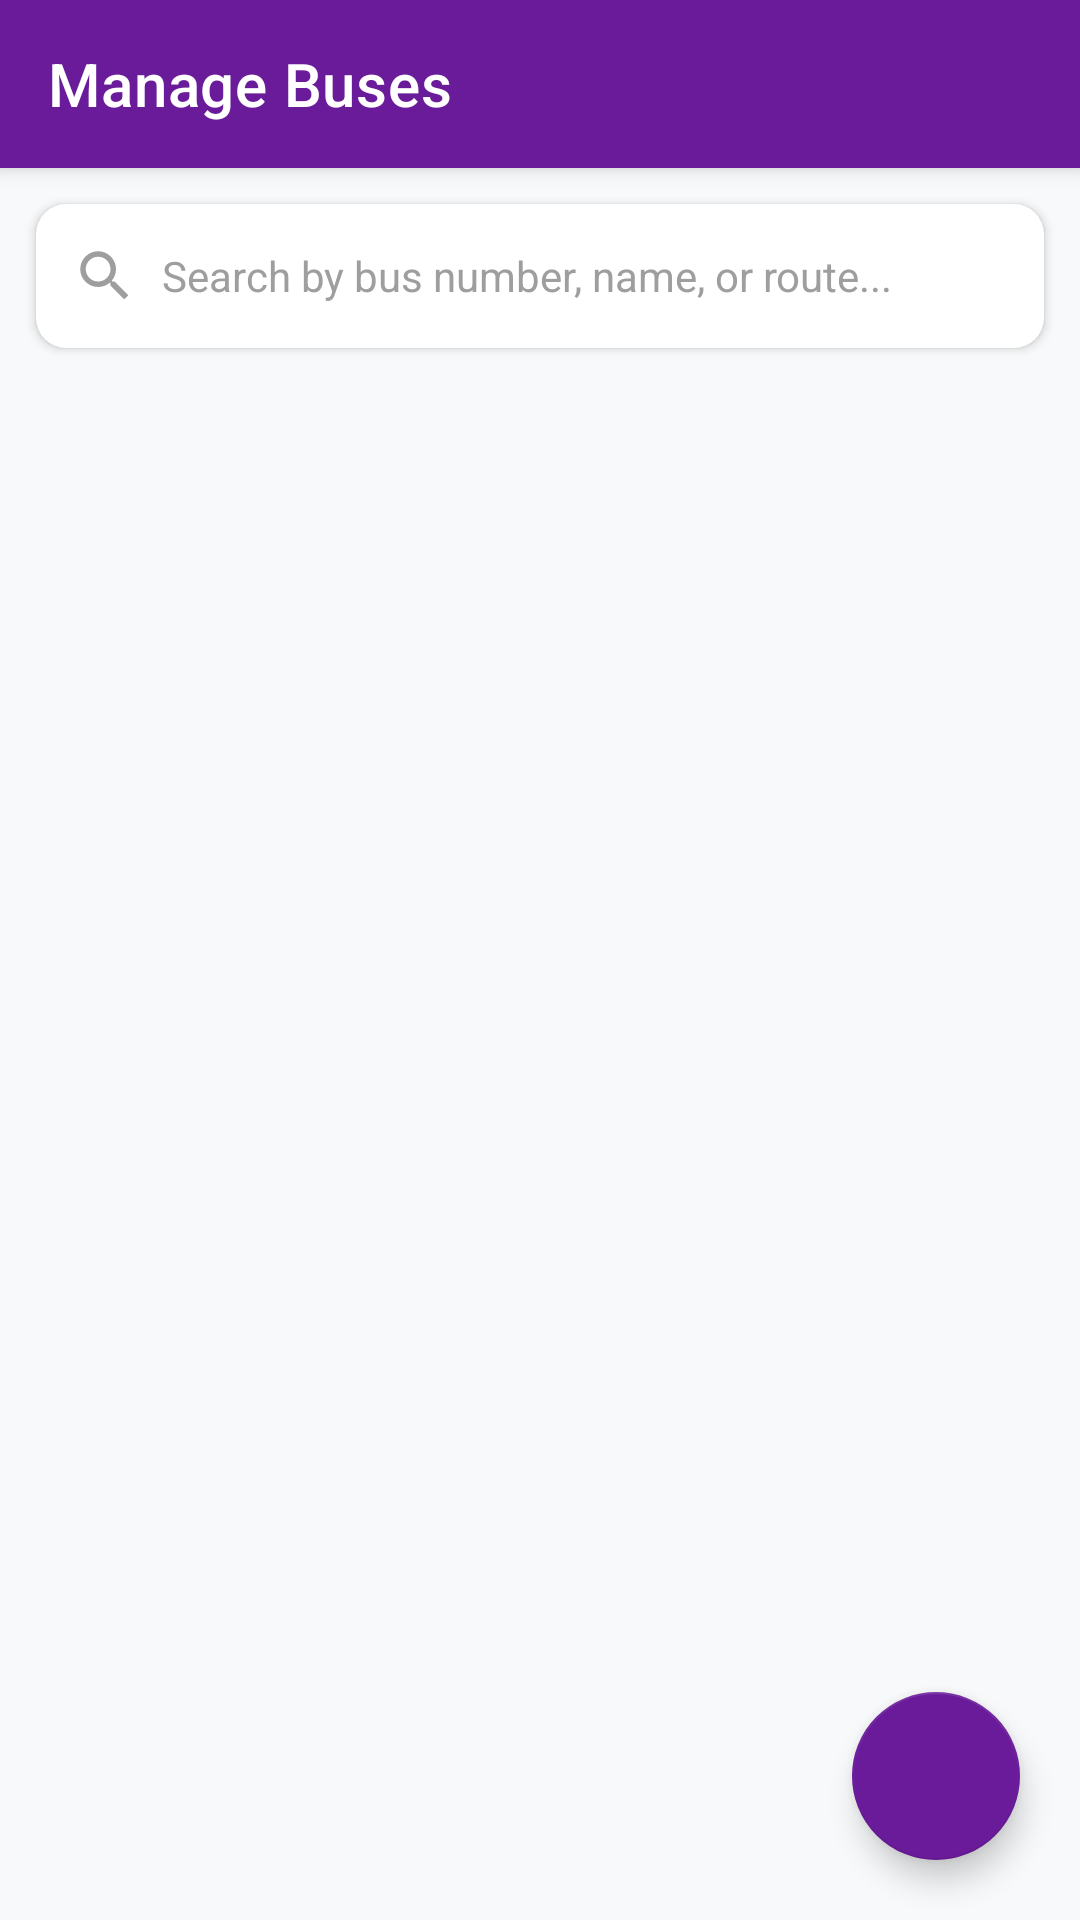

Reconstruct the res/layout file that produces this screen, plus the resources it refers to.
<!-- AndroidManifest.xml: application theme AppTheme -->
<!-- res/layout/activity_manage_buses.xml -->
<?xml version="1.0" encoding="utf-8"?>
<androidx.coordinatorlayout.widget.CoordinatorLayout
    xmlns:android="http://schemas.android.com/apk/res/android"
    xmlns:app="http://schemas.android.com/apk/res-auto"
    xmlns:tools="http://schemas.android.com/tools"
    android:layout_width="match_parent"
    android:layout_height="match_parent"
    android:background="#F8F9FA">

    
    <com.google.android.material.appbar.AppBarLayout
        android:id="@+id/app_bar"
        android:layout_width="match_parent"
        android:layout_height="wrap_content"
        android:theme="@style/ThemeOverlay.MaterialComponents.Dark.ActionBar">

        <androidx.appcompat.widget.Toolbar
            android:id="@+id/toolbar"
            android:layout_width="match_parent"
            android:layout_height="?attr/actionBarSize"
            android:background="@color/admin_color"
            app:title="Manage Buses"
            app:titleTextColor="@color/white"
            app:navigationIcon="@drawable/ic_arrow_back"
            app:popupTheme="@style/ThemeOverlay.MaterialComponents.Light" />

    </com.google.android.material.appbar.AppBarLayout>

    <LinearLayout
        android:layout_width="match_parent"
        android:layout_height="match_parent"
        android:orientation="vertical"
        app:layout_behavior="@string/appbar_scrolling_view_behavior">

        
        <com.google.android.material.card.MaterialCardView
            android:layout_width="match_parent"
            android:layout_height="wrap_content"
            android:layout_marginStart="12dp"
            android:layout_marginEnd="12dp"
            android:layout_marginTop="12dp"
            android:layout_marginBottom="8dp"
            app:cardCornerRadius="10dp"
            app:cardElevation="2dp"
            app:cardBackgroundColor="@color/white">

            <LinearLayout
                android:layout_width="match_parent"
                android:layout_height="48dp"
                android:orientation="horizontal"
                android:gravity="center_vertical"
                android:paddingStart="12dp"
                android:paddingEnd="12dp">

                <ImageView
                    android:layout_width="22dp"
                    android:layout_height="22dp"
                    android:src="@drawable/ic_search"
                    app:tint="@color/text_hint" />

                <EditText
                    android:id="@+id/et_search_bus"
                    android:layout_width="match_parent"
                    android:layout_height="match_parent"
                    android:layout_marginStart="8dp"
                    android:background="@null"
                    android:hint="Search by bus number, name, or route..."
                    android:textColor="@color/text_primary"
                    android:textColorHint="@color/text_hint"
                    android:textSize="14sp"
                    android:imeOptions="actionSearch"
                    android:inputType="text" />
            </LinearLayout>
        </com.google.android.material.card.MaterialCardView>

        
        <ProgressBar
            android:id="@+id/progress_bar"
            android:layout_width="wrap_content"
            android:layout_height="wrap_content"
            android:layout_gravity="center"
            android:layout_marginTop="20dp"
            android:indeterminateTint="@color/admin_color"
            android:visibility="gone" />

        
        <TextView
            android:id="@+id/tv_no_buses"
            android:layout_width="match_parent"
            android:layout_height="wrap_content"
            android:gravity="center"
            android:padding="32dp"
            android:text="No buses found.\nTap + to add a new bus."
            android:textColor="@color/text_secondary"
            android:textSize="16sp"
            android:visibility="gone" />

        
        <androidx.recyclerview.widget.RecyclerView
            android:id="@+id/rv_buses"
            android:layout_width="match_parent"
            android:layout_height="match_parent"
            android:clipToPadding="false"
            android:paddingTop="4dp"
            android:paddingBottom="80dp" />

    </LinearLayout>

    
    <com.google.android.material.floatingactionbutton.FloatingActionButton
        android:id="@+id/fab_add_bus"
        android:layout_width="wrap_content"
        android:layout_height="wrap_content"
        android:layout_gravity="bottom|end"
        android:layout_margin="20dp"
        android:contentDescription="Add Bus"
        android:src="@drawable/ic_add"
        app:backgroundTint="@color/admin_color"
        app:tint="@color/white" />

</androidx.coordinatorlayout.widget.CoordinatorLayout>
<!-- resources referenced by this layout -->
<resources>
  <color name="admin_color">#6A1B9A</color>
  <color name="text_hint">#9E9E9E</color>
  <color name="text_primary">#212121</color>
  <color name="text_secondary">#757575</color>
  <color name="white">#FFFFFF</color>
  <!-- drawable ic_search (drawable) -->
  <?xml version="1.0" encoding="utf-8"?>
  <vector xmlns:android="http://schemas.android.com/apk/res/android"
      android:width="24dp"
      android:height="24dp"
      android:viewportWidth="24"
      android:viewportHeight="24"
      android:tint="#1565C0">
    <path
        android:fillColor="@android:color/white"
        android:pathData="M15.5,14h-0.79l-0.28,-0.27C15.41,12.59 16,11.11 16,9.5 16,5.91 13.09,3 9.5,3S3,5.91 3,9.5 5.91,16 9.5,16c1.61,0 3.09,-0.59 4.23,-1.57l0.27,0.28v0.79l5,4.99L20.49,19l-4.99,-5zM9.5,14C7.01,14 5,11.99 5,9.5S7.01,5 9.5,5 14,7.01 14,9.5 11.99,14 9.5,14z"/>
  </vector>
  <string name="appbar_scrolling_view_behavior">com.google.android.material.appbar.AppBarLayout$ScrollingViewBehavior</string>
  <style name="AppTheme" parent="Theme.MaterialComponents.Light.NoActionBar">
          <item name="colorPrimary">@color/primary</item>
          <item name="colorPrimaryDark">@color/primary_dark</item>
          <item name="colorAccent">@color/accent</item>
          <item name="android:windowBackground">@color/white</item>
          <item name="android:statusBarColor">@color/status_bar</item>
          <item name="android:navigationBarColor">@color/primary_dark</item>
          <item name="materialButtonStyle">@style/Widget.App.Button.Primary</item>
      </style>
  <color name="primary">#1565C0</color>
  <color name="primary_dark">#0D47A1</color>
  <color name="accent">#FF6F00</color>
  <color name="status_bar">#0D47A1</color>
  <style name="Widget.App.Button.Primary" parent="Widget.MaterialComponents.Button">
          <item name="cornerRadius">12dp</item>
          <item name="backgroundTint">@color/primary</item>
          <item name="android:textColor">@color/white</item>
          <item name="android:textSize">@dimen/text_large</item>
          <item name="android:letterSpacing">0.05</item>
      </style>
  <dimen name="text_large">16sp</dimen>
</resources>
